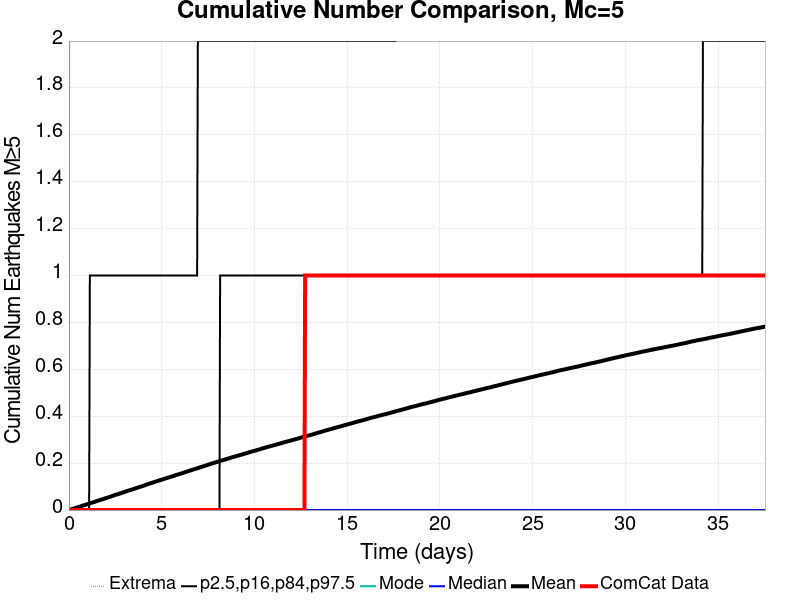

Values plotted in this chart, from the file beside it:
Time (days), ComCat Data, Simulation Mean, Simulation Median, Simulation Mode, Simulation Minimum, Simulation Maximum, 2.5 %-ile, 16 %-ile, 84 %-ile, 97.5 %-ile
0.0, 0.0, 0.0, 0.0, 0.0, 0.0, 0.0, 0.0, 0.0, 0.0, 0.0
0.03757, 0.0, 7.5E-4, 0.0, 0.0, 0.0, 2.0, 0.0, 0.0, 0.0, 0.0
0.07513, 0.0, 0.00166, 0.0, 0.0, 0.0, 2.0, 0.0, 0.0, 0.0, 0.0
0.1127, 0.0, 0.00276, 0.0, 0.0, 0.0, 4.0, 0.0, 0.0, 0.0, 0.0
0.1503, 0.0, 0.00358, 0.0, 0.0, 0.0, 4.0, 0.0, 0.0, 0.0, 0.0
0.1878, 0.0, 0.00458, 0.0, 0.0, 0.0, 5.0, 0.0, 0.0, 0.0, 0.0
0.2254, 0.0, 0.00556, 0.0, 0.0, 0.0, 6.0, 0.0, 0.0, 0.0, 0.0
0.263, 0.0, 0.00644, 0.0, 0.0, 0.0, 7.0, 0.0, 0.0, 0.0, 0.0
0.3005, 0.0, 0.00745, 0.0, 0.0, 0.0, 8.0, 0.0, 0.0, 0.0, 0.0
0.3381, 0.0, 0.0084, 0.0, 0.0, 0.0, 8.0, 0.0, 0.0, 0.0, 0.0
0.3757, 0.0, 0.0094, 0.0, 0.0, 0.0, 8.0, 0.0, 0.0, 0.0, 0.0
0.4132, 0.0, 0.01033, 0.0, 0.0, 0.0, 8.0, 0.0, 0.0, 0.0, 0.0
0.4508, 0.0, 0.0113, 0.0, 0.0, 0.0, 8.0, 0.0, 0.0, 0.0, 0.0
0.4884, 0.0, 0.01227, 0.0, 0.0, 0.0, 8.0, 0.0, 0.0, 0.0, 0.0
0.5259, 0.0, 0.01326, 0.0, 0.0, 0.0, 8.0, 0.0, 0.0, 0.0, 0.0
0.5635, 0.0, 0.01411, 0.0, 0.0, 0.0, 8.0, 0.0, 0.0, 0.0, 0.0
0.6011, 0.0, 0.01508, 0.0, 0.0, 0.0, 8.0, 0.0, 0.0, 0.0, 0.0
0.6386, 0.0, 0.01619, 0.0, 0.0, 0.0, 8.0, 0.0, 0.0, 0.0, 0.0
0.6762, 0.0, 0.01719, 0.0, 0.0, 0.0, 8.0, 0.0, 0.0, 0.0, 0.0
0.7138, 0.0, 0.01817, 0.0, 0.0, 0.0, 8.0, 0.0, 0.0, 0.0, 0.0
0.7513, 0.0, 0.01904, 0.0, 0.0, 0.0, 8.0, 0.0, 0.0, 0.0, 0.0
0.7889, 0.0, 0.01979, 0.0, 0.0, 0.0, 8.0, 0.0, 0.0, 0.0, 0.0
0.8265, 0.0, 0.02085, 0.0, 0.0, 0.0, 8.0, 0.0, 0.0, 0.0, 0.0
0.864, 0.0, 0.02171, 0.0, 0.0, 0.0, 8.0, 0.0, 0.0, 0.0, 0.0
0.9016, 0.0, 0.02264, 0.0, 0.0, 0.0, 8.0, 0.0, 0.0, 0.0, 0.0
0.9392, 0.0, 0.0236, 0.0, 0.0, 0.0, 8.0, 0.0, 0.0, 0.0, 0.0
0.9767, 0.0, 0.02449, 0.0, 0.0, 0.0, 8.0, 0.0, 0.0, 0.0, 0.0
1.014, 0.0, 0.02559, 0.0, 0.0, 0.0, 8.0, 0.0, 0.0, 0.0, 0.0
1.052, 0.0, 0.02674, 0.0, 0.0, 0.0, 8.0, 0.0, 0.0, 0.0, 0.0
1.089, 0.0, 0.02761, 0.0, 0.0, 0.0, 8.0, 0.0, 0.0, 0.0, 0.0
1.127, 0.0, 0.02857, 0.0, 0.0, 0.0, 8.0, 0.0, 0.0, 0.0, 1.0
1.165, 0.0, 0.0296, 0.0, 0.0, 0.0, 9.0, 0.0, 0.0, 0.0, 1.0
1.202, 0.0, 0.03061, 0.0, 0.0, 0.0, 10.0, 0.0, 0.0, 0.0, 1.0
1.24, 0.0, 0.0314, 0.0, 0.0, 0.0, 10.0, 0.0, 0.0, 0.0, 1.0
1.277, 0.0, 0.03242, 0.0, 0.0, 0.0, 10.0, 0.0, 0.0, 0.0, 1.0
1.315, 0.0, 0.03333, 0.0, 0.0, 0.0, 10.0, 0.0, 0.0, 0.0, 1.0
1.352, 0.0, 0.03422, 0.0, 0.0, 0.0, 10.0, 0.0, 0.0, 0.0, 1.0
1.39, 0.0, 0.03509, 0.0, 0.0, 0.0, 11.0, 0.0, 0.0, 0.0, 1.0
1.428, 0.0, 0.03621, 0.0, 0.0, 0.0, 11.0, 0.0, 0.0, 0.0, 1.0
1.465, 0.0, 0.03719, 0.0, 0.0, 0.0, 11.0, 0.0, 0.0, 0.0, 1.0
1.503, 0.0, 0.03824, 0.0, 0.0, 0.0, 12.0, 0.0, 0.0, 0.0, 1.0
1.54, 0.0, 0.03932, 0.0, 0.0, 0.0, 13.0, 0.0, 0.0, 0.0, 1.0
1.578, 0.0, 0.04027, 0.0, 0.0, 0.0, 13.0, 0.0, 0.0, 0.0, 1.0
1.615, 0.0, 0.04124, 0.0, 0.0, 0.0, 13.0, 0.0, 0.0, 0.0, 1.0
1.653, 0.0, 0.04214, 0.0, 0.0, 0.0, 13.0, 0.0, 0.0, 0.0, 1.0
1.69, 0.0, 0.04328, 0.0, 0.0, 0.0, 14.0, 0.0, 0.0, 0.0, 1.0
1.728, 0.0, 0.04415, 0.0, 0.0, 0.0, 14.0, 0.0, 0.0, 0.0, 1.0
1.766, 0.0, 0.04497, 0.0, 0.0, 0.0, 14.0, 0.0, 0.0, 0.0, 1.0
1.803, 0.0, 0.04568, 0.0, 0.0, 0.0, 14.0, 0.0, 0.0, 0.0, 1.0
1.841, 0.0, 0.04664, 0.0, 0.0, 0.0, 14.0, 0.0, 0.0, 0.0, 1.0
1.878, 0.0, 0.04773, 0.0, 0.0, 0.0, 15.0, 0.0, 0.0, 0.0, 1.0
1.916, 0.0, 0.04876, 0.0, 0.0, 0.0, 16.0, 0.0, 0.0, 0.0, 1.0
1.953, 0.0, 0.04984, 0.0, 0.0, 0.0, 16.0, 0.0, 0.0, 0.0, 1.0
1.991, 0.0, 0.05079, 0.0, 0.0, 0.0, 16.0, 0.0, 0.0, 0.0, 1.0
2.029, 0.0, 0.05177, 0.0, 0.0, 0.0, 16.0, 0.0, 0.0, 0.0, 1.0
2.066, 0.0, 0.05274, 0.0, 0.0, 0.0, 16.0, 0.0, 0.0, 0.0, 1.0
2.104, 0.0, 0.05365, 0.0, 0.0, 0.0, 16.0, 0.0, 0.0, 0.0, 1.0
2.141, 0.0, 0.05471, 0.0, 0.0, 0.0, 16.0, 0.0, 0.0, 0.0, 1.0
2.179, 0.0, 0.0557, 0.0, 0.0, 0.0, 16.0, 0.0, 0.0, 0.0, 1.0
2.216, 0.0, 0.05668, 0.0, 0.0, 0.0, 17.0, 0.0, 0.0, 0.0, 1.0
... 940 more rows
